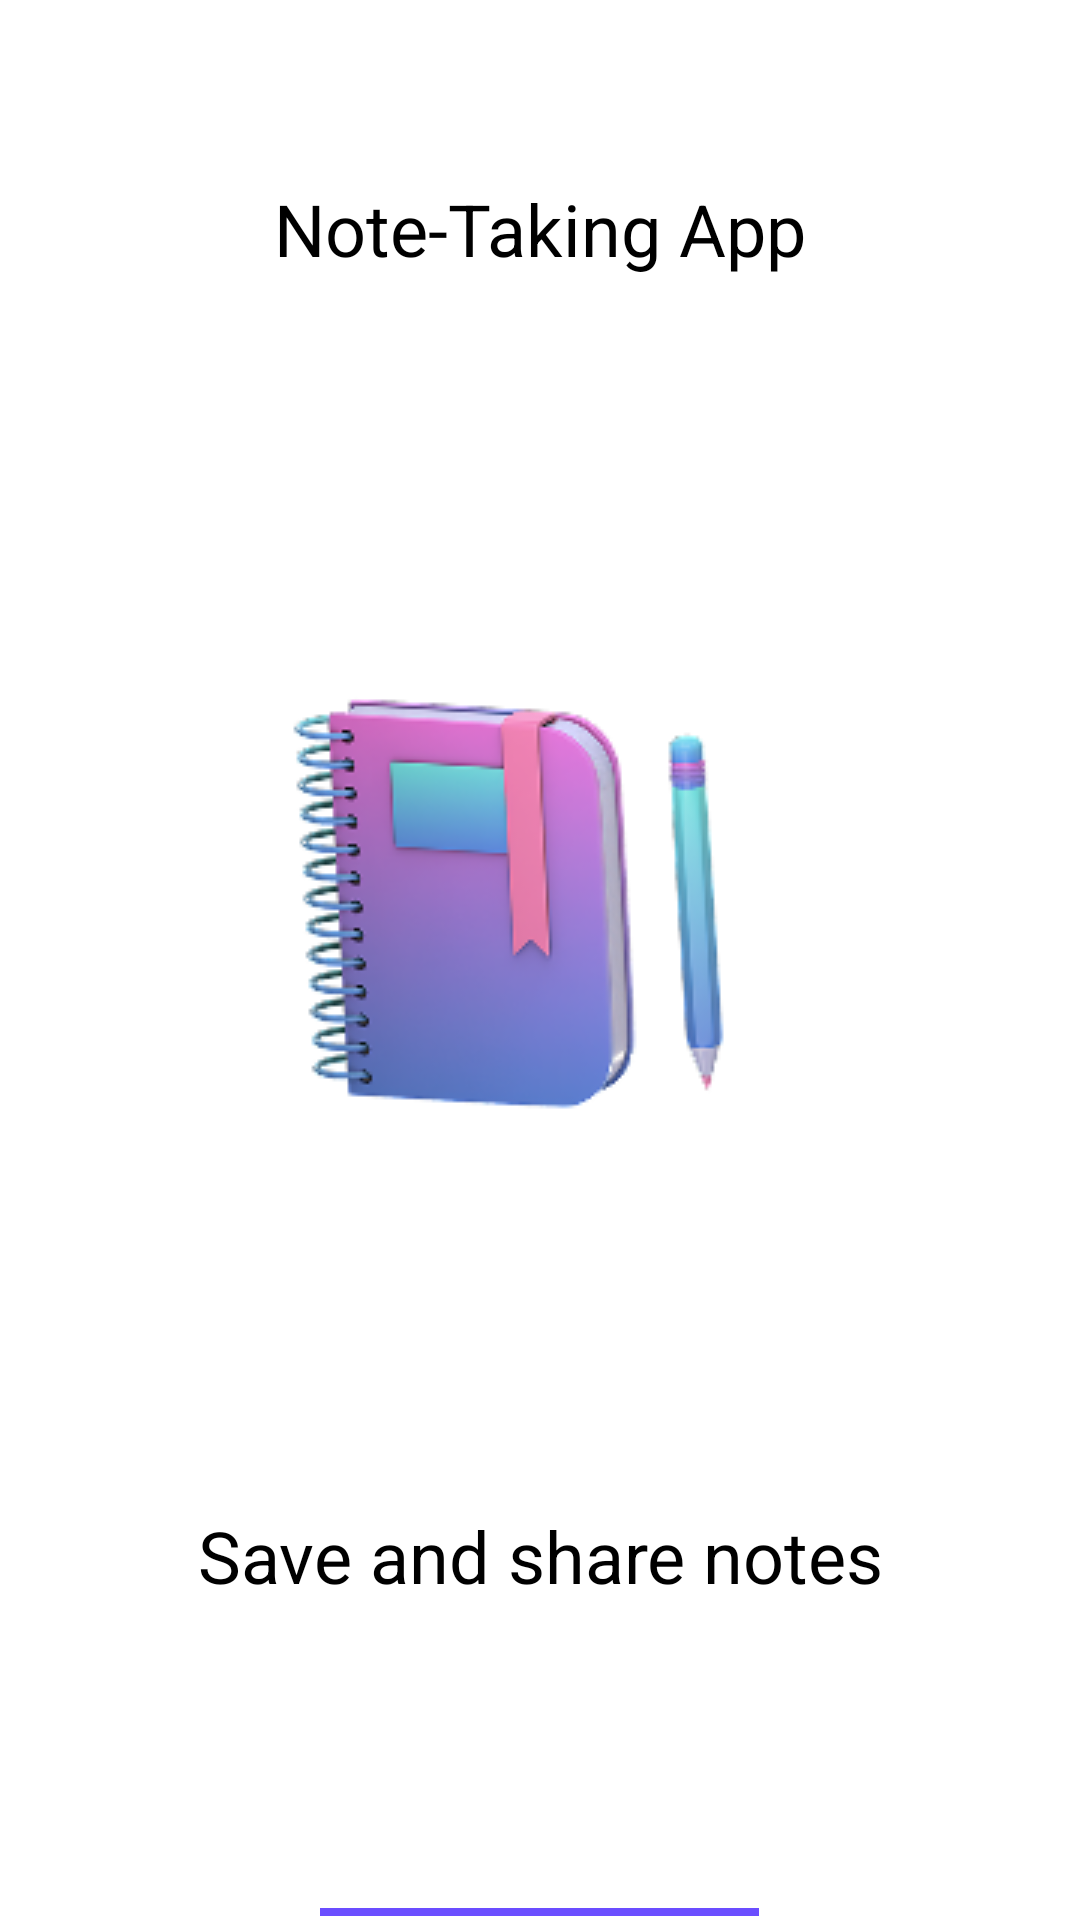

Here is an Android app screen rendered from its layout file. Give the layout XML and the strings, colors and styles it references.
<!-- AndroidManifest.xml: application theme Theme.NotesMVVM -->
<!-- res/layout/fragment_on_boarding.xml -->
<?xml version="1.0" encoding="utf-8"?>
<androidx.constraintlayout.widget.ConstraintLayout xmlns:android="http://schemas.android.com/apk/res/android"
    xmlns:app="http://schemas.android.com/apk/res-auto"
    xmlns:tools="http://schemas.android.com/tools"
    android:layout_width="match_parent"
    android:layout_height="match_parent"
    android:background="@color/background"
    tools:context=".fragments.OnBoardingFragment">

    <LinearLayout
        android:layout_width="match_parent"
        android:layout_height="match_parent"
        android:orientation="vertical"
        app:layout_constraintBottom_toBottomOf="parent"
        app:layout_constraintEnd_toEndOf="parent"
        app:layout_constraintStart_toStartOf="parent"
        app:layout_constraintTop_toTopOf="parent">

        <com.google.android.material.textview.MaterialTextView
            android:layout_width="match_parent"
            android:layout_height="wrap_content"
            android:layout_marginTop="60dp"
            android:text="Note-Taking App"
            android:textAlignment="center"
            android:textColor="@color/textPrimary"
            android:textSize="24sp" />

        <ImageView
            android:layout_width="match_parent"
            android:layout_height="wrap_content"
            android:layout_marginTop="90dp"
            android:contentDescription="splashscreen"
            android:src="@drawable/diary" />

        <com.google.android.material.textview.MaterialTextView
            android:layout_width="match_parent"
            android:layout_height="wrap_content"
            android:layout_marginTop="100dp"
            android:text="Save and share notes"
            android:textAlignment="center"
            android:textColor="@color/textPrimary"
            android:textSize="24sp" />

        <com.google.android.material.button.MaterialButton
            android:id="@+id/btnContinue"
            android:layout_width="wrap_content"
            android:layout_height="wrap_content"
            android:layout_gravity="center"
            android:layout_marginTop="100dp"
            android:backgroundTint="#6B4EFF"
            android:text="Create Account" />
    </LinearLayout>
</androidx.constraintlayout.widget.ConstraintLayout>
<!-- resources referenced by this layout -->
<resources>
  <color name="background">#FFFFFF</color>
  <color name="textPrimary">#000000</color>
  <!-- drawable diary: png bitmap (drawable, 28057 bytes) -->
  <style name="Theme.NotesMVVM" parent="Base.Theme.NotesMVVM">
          <item name="android:windowDrawsSystemBarBackgrounds">true</item>
          <item name="android:statusBarColor">@android:color/transparent</item>
          <item name="android:navigationBarColor">@android:color/transparent</item>
          <item name="android:fitsSystemWindows">false</item>
      </style>
  <style name="Base.Theme.NotesMVVM" parent="Theme.Material3.DayNight.NoActionBar">
          
          <item name="colorPrimary">@color/light_primary</item>
          <item name="colorOnPrimary">@color/light_on_primary</item>
          
      </style>
  <color name="light_primary">#6200EE</color>
  <color name="light_on_primary">#FFFFFF</color>
</resources>
